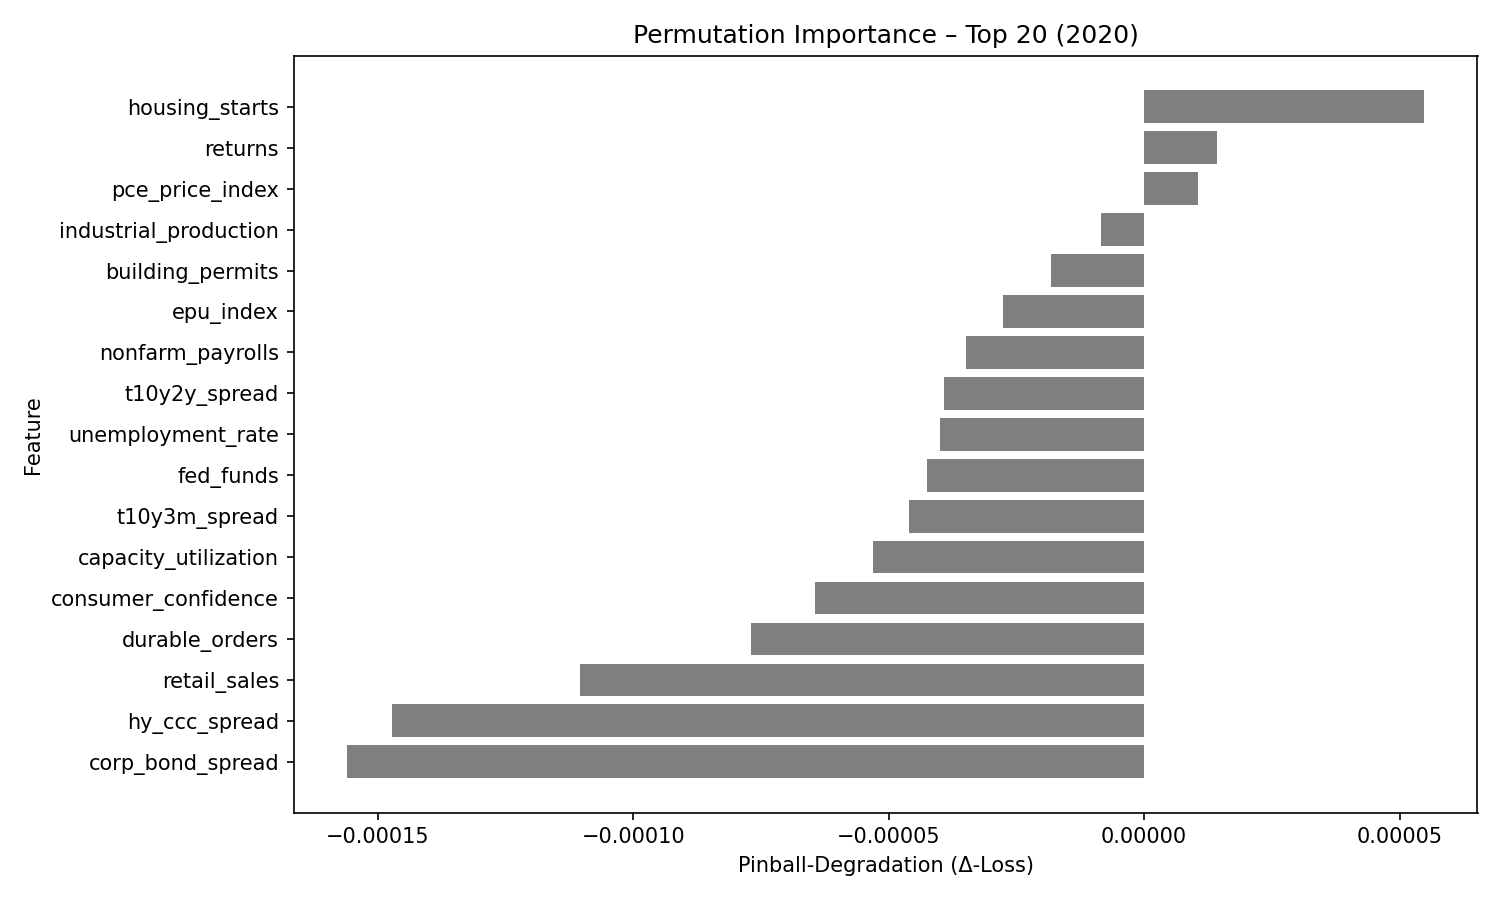

Source data for this figure (header and first rows):
feature, pinball_degradation
housing_starts, 5.4711476e-05
returns, 1.4303252e-05
pce_price_index, 1.0496471e-05
industrial_production, -8.408446e-06
building_permits, -1.8246938e-05
epu_index, -2.7671922e-05
nonfarm_payrolls, -3.483193e-05
t10y2y_spread, -3.909925e-05
unemployment_rate, -3.9918814e-05
fed_funds, -4.245527e-05
t10y3m_spread, -4.60553e-05
capacity_utilization, -5.300669e-05
consumer_confidence, -6.44736e-05
durable_orders, -7.70092e-05
retail_sales, -0.0001104
hy_ccc_spread, -0.0001472
corp_bond_spread, -0.000156
